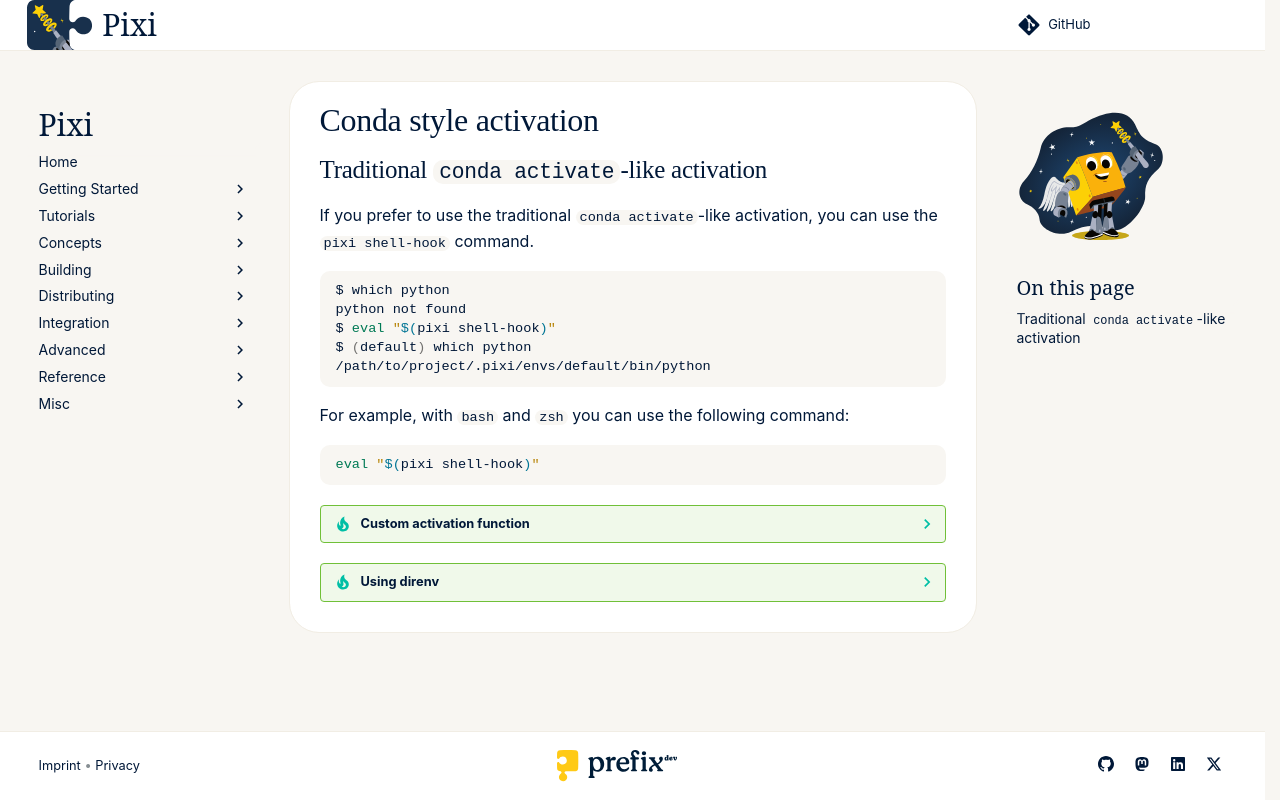

repository: prefix-dev/pixi · page: dev/partials/conda-style-activation/index.html · generator: sphinx

## Traditional `conda activate`-like activation

If you prefer to use the traditional `conda activate`-like activation, you can use the `pixi shell-hook` command.

```shell
$ which python
python not found
$ eval "$(pixi shell-hook)"
$ (default) which python
/path/to/project/.pixi/envs/default/bin/python
```

For example, with `bash` and `zsh` you can use the following command:

```shell
eval "$(pixi shell-hook)"
```

??? tip  "Custom activation function"
    With the `--manifest-path` option you can also specify which environment to activate. If you want to add a `bash` function to your `~/.bashrc` that will activate the environment, you can use the following command:

    === "Bash/Zsh"
        ```shell
        function pixi_activate() {
            # default to current directory if no path is given
            local manifest_path="${1:-.}"
            eval "$(pixi shell-hook --manifest-path $manifest_path)"
        }
        ```

        After adding this function to your `~/.bashrc`/`~/.zshrc`, you can activate the environment by running:


    === "Fish"

        With fish, you can also evaluate the output of `pixi shell-hook`:

        ```fish
        pixi shell-hook | source
        ```

        Or, if you want to add a function to your `~/.config/fish/config.fish`:

        ```fish
        function pixi_activate
            # default to current directory if no path is given
            set -l manifest_path $argv[1]
            test -z "$manifest_path"; and set manifest_path "."

            pixi shell-hook --manifest-path "$manifest_path" | source
        end
        ```
        After adding this function to your `~/.config/fish/config.fish`, you can activate the environment by running:

    ```shell
    pixi_activate

    # or with a specific manifest
    pixi_activate ~/projects/my_project
    ```



??? tip "Using direnv"
    See our [direnv page](../integration/third_party/direnv.md) on how to leverage `pixi shell-hook` to integrate with direnv.
